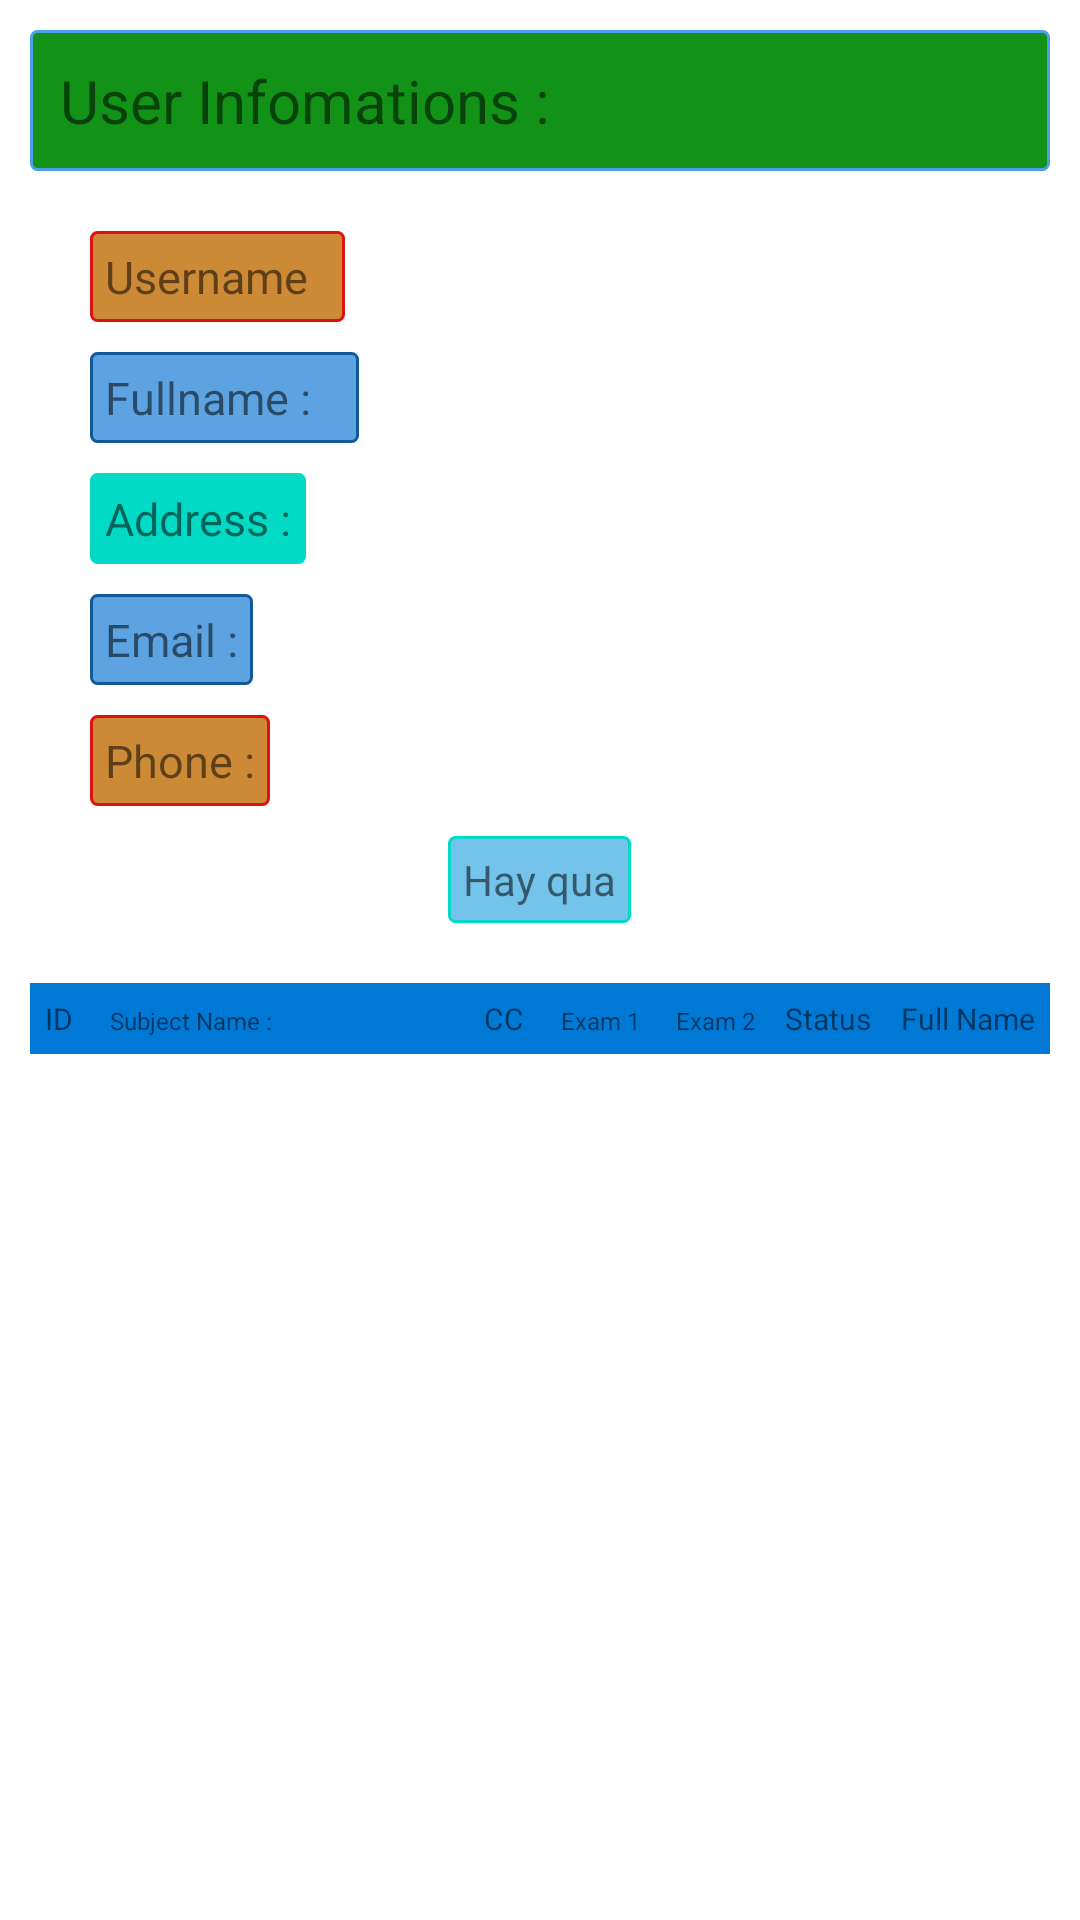

Reconstruct the res/layout file that produces this screen, plus the resources it refers to.
<!-- AndroidManifest.xml: application theme Theme.Student_Management -->
<!-- res/layout/activity_client.xml -->
<?xml version="1.0" encoding="utf-8"?>
<LinearLayout xmlns:android="http://schemas.android.com/apk/res/android"
    xmlns:app="http://schemas.android.com/apk/res-auto"
    xmlns:tools="http://schemas.android.com/tools"
    android:layout_width="match_parent"
    android:layout_height="match_parent"
    tools:context=".ClientActivity"
    android:orientation="vertical">

    <TextView
        android:padding="10dp"
        android:layout_margin="10dp"
        android:layout_width="match_parent"
        android:layout_height="wrap_content"
        android:text="User Infomations : "
        android:textSize="20dp"
        android:background="@drawable/filled_blue"/>

    <TextView
        android:id="@+id/cusername"
        android:layout_marginTop="10dp"
        android:layout_marginLeft="30dp"
        android:layout_gravity="left"
        android:layout_width="wrap_content"
        android:layout_height="wrap_content"
        android:text="Username  "
        android:textSize="15dp"
        android:background="@drawable/border_red"/>

    <TextView
        android:id="@+id/cfullname"
        android:layout_marginTop="10dp"
        android:layout_marginLeft="30dp"
        android:layout_gravity="left"
        android:layout_width="wrap_content"
        android:layout_height="wrap_content"
        android:text="Fullname :   "
        android:textSize="15dp"
        android:background="@drawable/border_blue"/>


    <TextView
        android:id="@+id/caddress"
        android:layout_marginTop="10dp"
        android:layout_marginLeft="30dp"
        android:layout_gravity="left"
        android:layout_width="wrap_content"
        android:layout_height="wrap_content"
        android:text="Address :"
        android:textSize="15dp"
        android:background="@drawable/border_filled_blue"/>

    <TextView
        android:id="@+id/cmail"
        android:layout_marginLeft="30dp"
        android:layout_gravity="left"
        android:layout_marginTop="10dp"
        android:layout_width="wrap_content"
        android:layout_height="wrap_content"
        android:text="Email :"
        android:background="@drawable/border_blue"
        android:textSize="15dp" />

    <TextView
        android:id="@+id/cphone"
        android:layout_width="wrap_content"
        android:layout_height="wrap_content"
        android:layout_gravity="left"
        android:layout_marginLeft="30dp"
        android:layout_marginTop="10dp"
        android:text="Phone :"
        android:textSize="15dp"
        android:background="@drawable/border_red"/>

    <TextView
        android:id="@+id/cliNo"
        android:layout_gravity="center"
        android:layout_width="wrap_content"
        android:layout_height="wrap_content"
        android:text="Hay qua"
        android:layout_marginTop="10dp"
        android:layout_marginBottom="10dp"
        android:background="@drawable/border_good"
        />

    <TableLayout
        android:layout_marginTop="10dp"
        android:layout_width="match_parent"
        android:layout_height="wrap_content"
        android:background="#0079D6"
        android:layout_marginRight="10dp"
        android:layout_marginLeft="10dp"
        android:stretchColumns="1">


        <TableRow
            android:layout_weight="1"
            android:layout_height="wrap_content"
            android:layout_width="match_parent">

            <TextView
                android:layout_height="wrap_content"
                android:layout_width="wrap_content"
                android:text="ID "
                android:padding="5dp"
                android:textSize="10dp"
                android:layout_weight="1"
                />

            <TextView
                android:layout_width="wrap_content"
                android:layout_height="wrap_content"
                android:layout_weight="1"
                android:padding="5dp"
                android:text="Subject Name : "
                android:textSize="8dp"
                />

            <TextView
                android:layout_height="wrap_content"
                android:layout_width="wrap_content"
                android:text="CC "
                android:padding="5dp"
                android:textSize="10dp"
                android:layout_weight="1"
                />

            <TextView
                android:layout_height="wrap_content"
                android:layout_width="wrap_content"
                android:text="Exam 1"
                android:padding="5dp"
                android:textSize="8dp"
                android:layout_weight="1"
                />

            <TextView
                android:layout_height="wrap_content"
                android:layout_width="wrap_content"
                android:text=" Exam 2"
                android:padding="5dp"
                android:textSize="8dp"
                android:layout_weight="1"
                />

            <TextView
                android:layout_height="wrap_content"
                android:layout_width="wrap_content"
                android:text="Status"
                android:padding="5dp"
                android:textSize="10dp"
                android:layout_weight="1"
                />

            <TextView
                android:layout_width="wrap_content"
                android:layout_height="wrap_content"
                android:padding="5dp"
                android:text="Full Name"
                android:textSize="10dp"
                android:layout_weight="1"/>
        </TableRow>

    </TableLayout>

    <androidx.recyclerview.widget.RecyclerView
        android:id="@+id/cliRecycle"
        android:layout_width="match_parent"
        android:layout_height="wrap_content"
        android:layout_marginLeft="10dp"
        android:layout_marginRight="10dp"
        />



</LinearLayout>
<!-- resources referenced by this layout -->
<resources>
  <!-- drawable border_blue (drawable) -->
  <?xml version="1.0" encoding="utf-8"?>
  <shape
      xmlns:android="http://schemas.android.com/apk/res/android"
      android:shape="rectangle">
  
      
      <solid
          android:color="#5DA3E1">
      </solid>
  
      
      <stroke
          android:width="1dp"
          android:color="#115A9A" >
      </stroke>
  
      
      <padding
          android:left="5dp"
          android:top="5dp"
          android:right="5dp"
          android:bottom="5dp" >
      </padding>
  
      
      <corners
          android:radius="2dp" >
      </corners>
  
  </shape>
  <!-- drawable border_filled_blue (drawable) -->
  <?xml version="1.0" encoding="utf-8"?>
  <shape
      xmlns:android="http://schemas.android.com/apk/res/android"
      android:shape="rectangle">
  
      
      <solid
          android:color="@color/teal_200"  >
      </solid>
  
      
      <stroke
          android:width="1dp"
          android:color="@color/teal_200" >
      </stroke>
  
      
      <padding
          android:left="5dp"
          android:top="5dp"
          android:right="5dp"
          android:bottom="5dp" >
      </padding>
  
      
      <corners
          android:radius="2dp" >
      </corners>
  
  </shape>
  <!-- drawable border_good (drawable) -->
  <?xml version="1.0" encoding="utf-8"?>
  <shape
      xmlns:android="http://schemas.android.com/apk/res/android"
      android:shape="rectangle">
  
      
      <solid
          android:color="#73C3EA" >
      </solid>
  
      
      <stroke
          android:width="1dp"
          android:color="@color/teal_200" >
      </stroke>
  
      
      <padding
          android:left="5dp"
          android:top="5dp"
          android:right="5dp"
          android:bottom="5dp" >
      </padding>
  
      
      <corners
          android:radius="2dp" >
      </corners>
  
  </shape>
  <!-- drawable border_red (drawable) -->
  <?xml version="1.0" encoding="utf-8"?>
  <shape
      xmlns:android="http://schemas.android.com/apk/res/android"
      android:shape="rectangle">
  
      
      <solid
          android:color="#CC8936" >
      </solid>
  
      
      <stroke
          android:width="1dp"
          android:color="#DF110D" >
      </stroke>
  
      
      <padding
          android:left="5dp"
          android:top="5dp"
          android:right="5dp"
          android:bottom="5dp" >
      </padding>
  
      
      <corners
          android:radius="2dp" >
      </corners>
  
  </shape>
  <!-- drawable filled_blue (drawable) -->
  <?xml version="1.0" encoding="utf-8"?>
  <shape
      xmlns:android="http://schemas.android.com/apk/res/android"
      android:shape="rectangle">
  
      
      <solid
          android:color="#129318" >
      </solid>
  
      
      <stroke
          android:width="1dp"
          android:color="#4C9FE8" >
      </stroke>
  
      
      <padding
          android:left="5dp"
          android:top="5dp"
          android:right="5dp"
          android:bottom="5dp" >
      </padding>
  
      
      <corners
          android:radius="2dp" >
      </corners>
  
  </shape>
  <style name="Theme.Student_Management" parent="Theme.MaterialComponents.DayNight.DarkActionBar">
          
          <item name="colorPrimary">#158FCA</item>
          <item name="colorPrimaryVariant">@color/purple_700</item>
          <item name="colorOnPrimary">@color/white</item>
          
          <item name="colorSecondary">@color/teal_200</item>
          <item name="colorSecondaryVariant">@color/teal_700</item>
          <item name="colorOnSecondary">@color/black</item>
          
          <item name="android:statusBarColor" tools:targetApi="l">?attr/colorPrimaryVariant</item>
          
      </style>
  <!-- not gathered from this repository: default colours our renderer supplied (Android Studio template values) -->
  <color name="purple_700">#FF3700B3</color>
  <color name="teal_200">#FF03DAC5</color>
  <color name="teal_700">#FF018786</color>
  <color name="black">#FF000000</color>
  <color name="white">#FFFFFFFF</color>
</resources>
